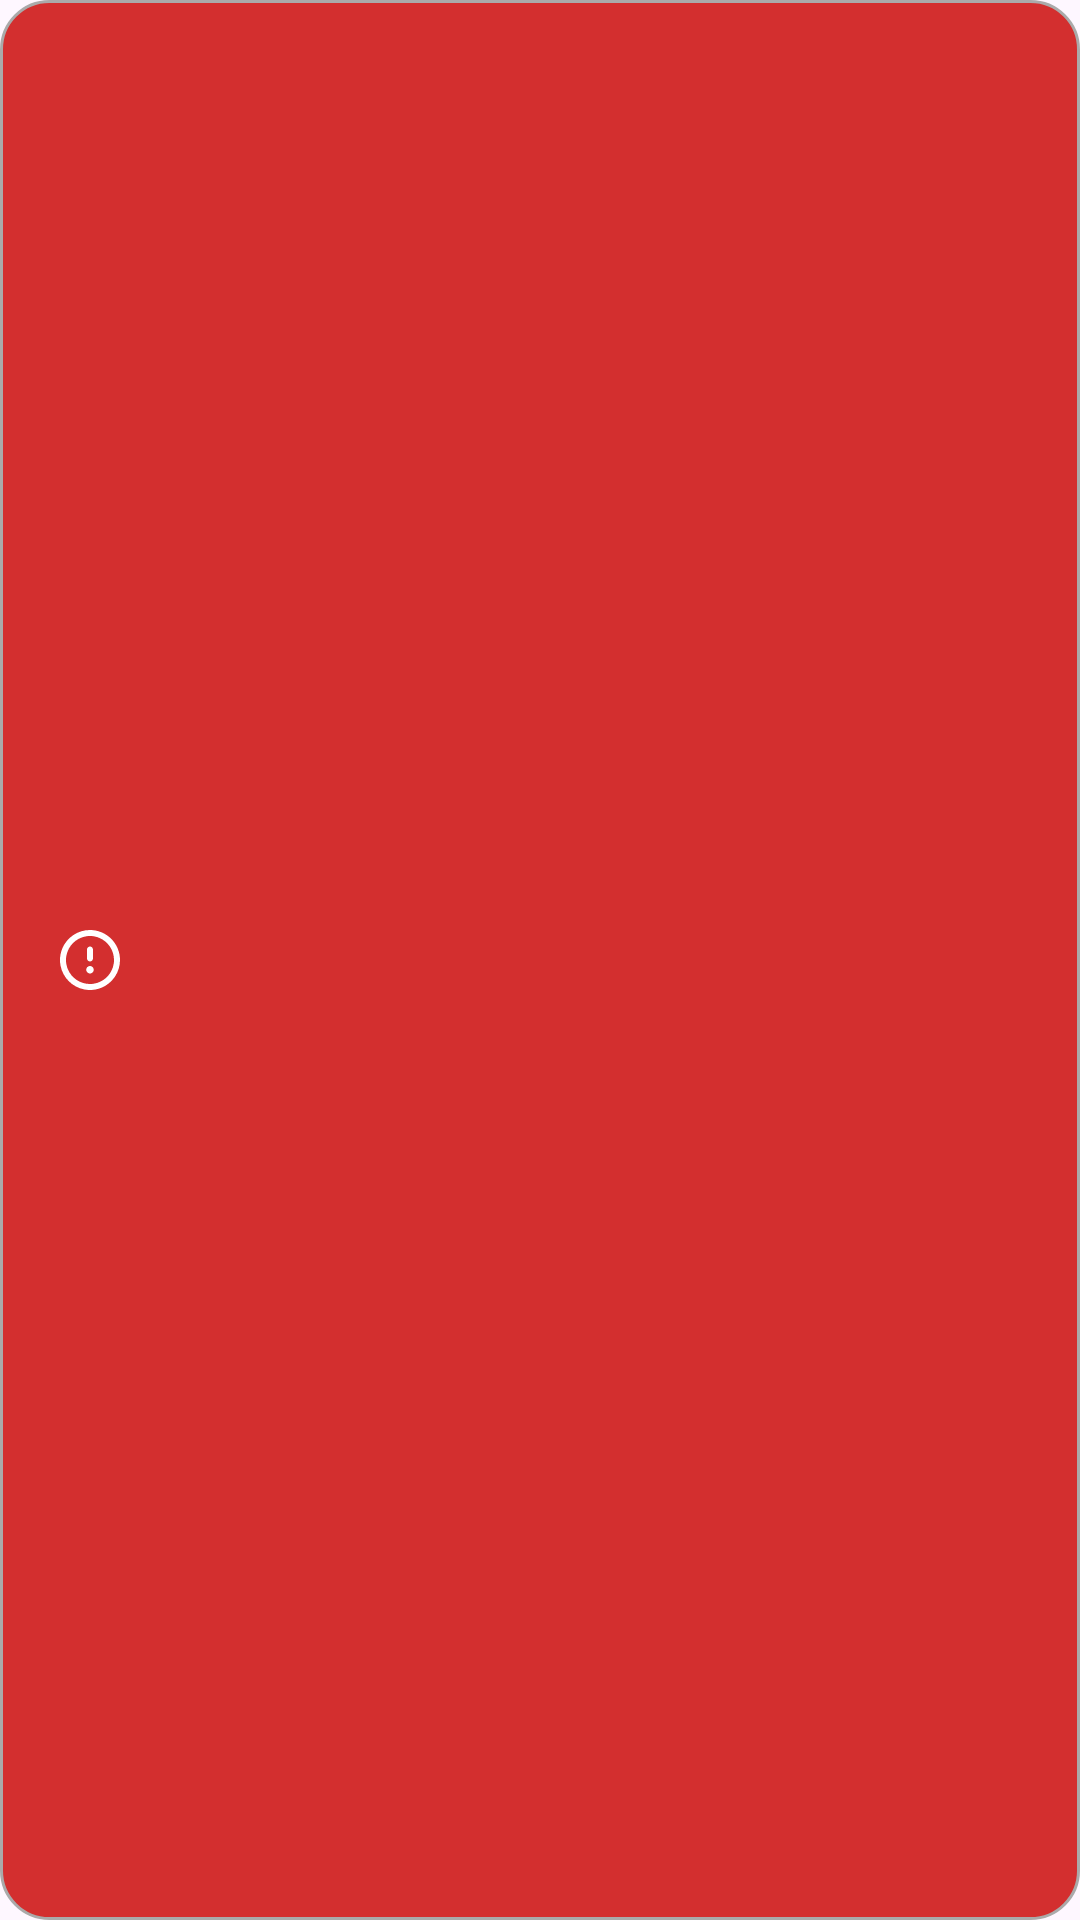

The Android layout XML behind this screen, and the referenced resources:
<!-- AndroidManifest.xml: application theme Theme.PokeApi -->
<!-- res/layout/custom_toast.xml -->
<?xml version="1.0" encoding="utf-8"?>
<LinearLayout xmlns:android="http://schemas.android.com/apk/res/android"
    xmlns:app="http://schemas.android.com/apk/res-auto"
    android:id="@+id/lytLayout"
    android:background="@drawable/toast_drawable"
    android:layout_width="match_parent"
    android:layout_height="wrap_content"
    android:layout_margin="8dp"
    android:orientation="horizontal"
    android:gravity="center">

    <TextView
        android:id="@+id/toastMessage"
        android:layout_width="match_parent"
        android:layout_height="wrap_content"
        android:padding="20dp"
        android:textAlignment="viewStart"
        android:gravity="start"
        android:text=""
        android:drawablePadding="10dp"
        android:textSize="14sp"
        android:textColor="@android:color/white"
        app:drawableStartCompat="@drawable/ic_exclamation" />

</LinearLayout>
<!-- resources referenced by this layout -->
<resources>
  <!-- drawable ic_exclamation (drawable) -->
  <vector xmlns:android="http://schemas.android.com/apk/res/android"
      android:width="20dp"
      android:height="20dp"
      android:viewportWidth="20"
      android:viewportHeight="20">
      <path
          android:pathData="M10,12C9.7528,12 9.5111,12.0733 9.3055,12.2107C9.1,12.348 8.9398,12.5432 8.8452,12.7716C8.7506,13.0001 8.7258,13.2514 8.774,13.4939C8.8223,13.7363 8.9413,13.9591 9.1161,14.1339C9.2909,14.3087 9.5137,14.4277 9.7561,14.476C9.9986,14.5242 10.25,14.4995 10.4784,14.4049C10.7068,14.3102 10.902,14.15 11.0393,13.9445C11.1767,13.7389 11.25,13.4972 11.25,13.25C11.25,12.9185 11.1183,12.6005 10.8839,12.3661C10.6495,12.1317 10.3315,12 10,12ZM10,10.5C10.2652,10.5 10.5196,10.3946 10.7071,10.2071C10.8946,10.0196 11,9.7652 11,9.5V6.5C11,6.2348 10.8946,5.9804 10.7071,5.7929C10.5196,5.6054 10.2652,5.5 10,5.5C9.7348,5.5 9.4804,5.6054 9.2929,5.7929C9.1054,5.9804 9,6.2348 9,6.5V9.5C9,9.7652 9.1054,10.0196 9.2929,10.2071C9.4804,10.3946 9.7348,10.5 10,10.5ZM10,0C8.0222,0 6.0888,0.5865 4.4443,1.6853C2.7998,2.7841 1.5181,4.3459 0.7612,6.1732C0.0043,8.0004 -0.1937,10.0111 0.1922,11.9509C0.578,13.8907 1.5304,15.6725 2.9289,17.0711C4.3275,18.4696 6.1093,19.422 8.0491,19.8079C9.9889,20.1937 11.9996,19.9957 13.8268,19.2388C15.6541,18.4819 17.2159,17.2002 18.3147,15.5557C19.4135,13.9112 20,11.9778 20,10C19.9971,7.3487 18.9425,4.8069 17.0678,2.9322C15.1931,1.0575 12.6513,0.0029 10,0ZM10,18C8.4178,18 6.871,17.5308 5.5554,16.6518C4.2399,15.7727 3.2145,14.5233 2.609,13.0615C2.0035,11.5997 1.845,9.9911 2.1537,8.4393C2.4624,6.8874 3.2243,5.462 4.3432,4.3432C5.462,3.2243 6.8874,2.4624 8.4393,2.1537C9.9911,1.845 11.5997,2.0035 13.0615,2.609C14.5233,3.2145 15.7727,4.2398 16.6518,5.5554C17.5308,6.871 18,8.4178 18,10C17.9976,12.121 17.1539,14.1544 15.6542,15.6542C14.1544,17.1539 12.121,17.9976 10,18Z"
          android:fillColor="@color/white"/>
  </vector>
  <!-- drawable toast_drawable (drawable) -->
  <?xml version="1.0" encoding="utf-8"?>
  <shape xmlns:android="http://schemas.android.com/apk/res/android">
      <corners android:radius="16dp" />
      <solid android:color="@color/notificationErrorColor" />
      <stroke android:width="1dp" android:color="@android:color/darker_gray" />
  </shape>
  <style name="Theme.PokeApi" parent="Base.Theme.PokeApi" />
  <color name="white">#FFFFFFFF</color>
  <color name="notificationErrorColor">#D32F2F</color>
  <style name="Base.Theme.PokeApi" parent="Theme.Material3.DayNight.NoActionBar">
          
          <item name="colorPrimary">@color/colorPrimary</item>
          <item name="colorPrimaryVariant">@color/colorPrimaryVariant</item>
          <item name="colorOnPrimary">@color/colorOnPrimary</item>
          <item name="colorSecondary">@color/colorSecondary</item>
          <item name="colorSecondaryVariant">@color/colorSecondaryVariant</item>
          <item name="colorOnSecondary">@color/black</item>
      </style>
  <color name="colorPrimary">#FF0000</color>
  <color name="colorPrimaryVariant">#CC0000</color>
  <color name="colorOnPrimary">#FFFFFF</color>
  <color name="colorSecondary">#000000</color>
  <color name="colorSecondaryVariant">#333333</color>
  <color name="black">#FF000000</color>
</resources>
